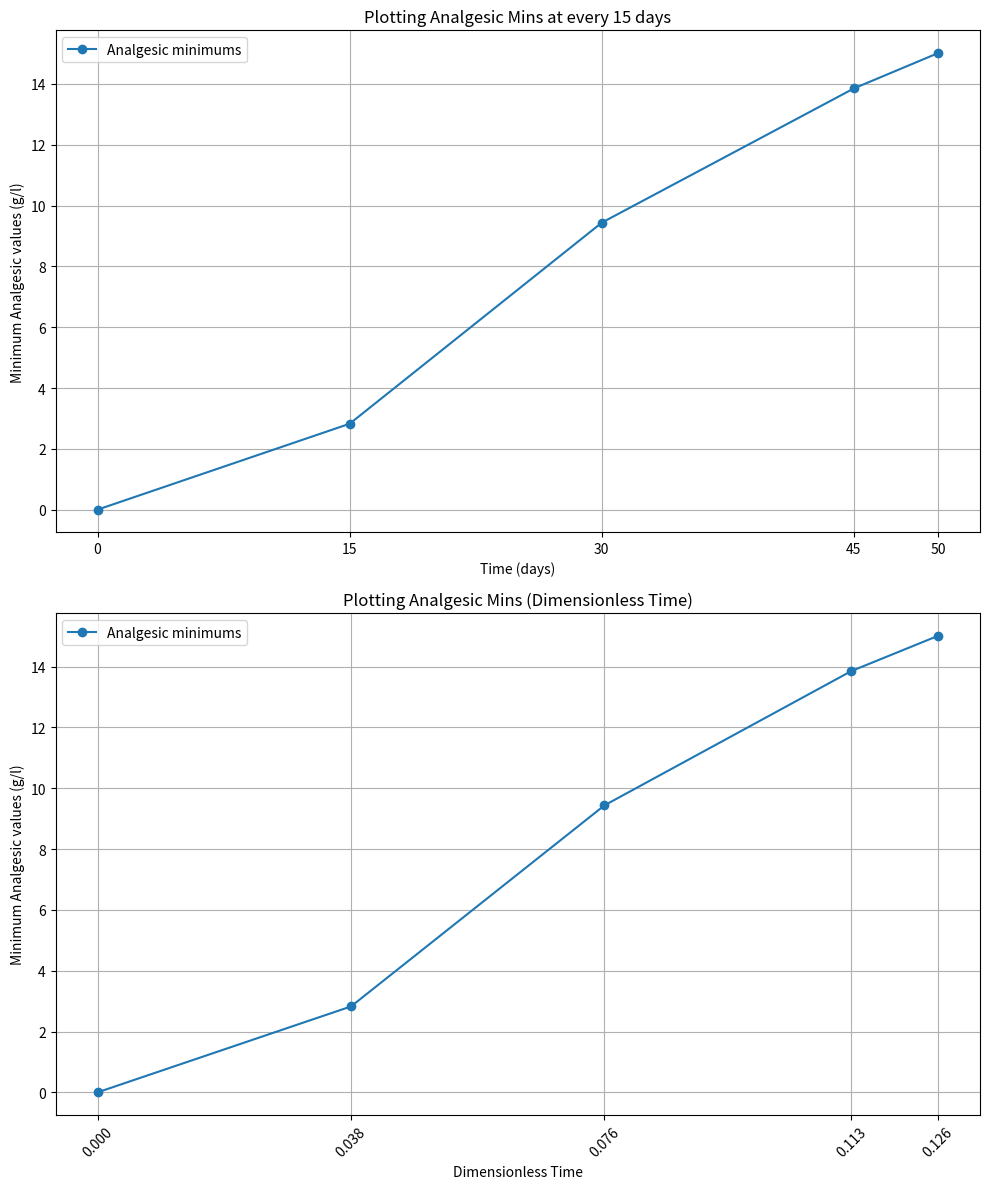
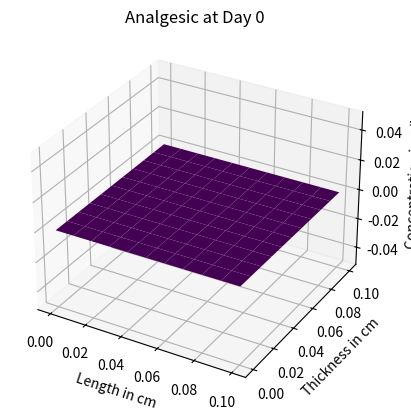
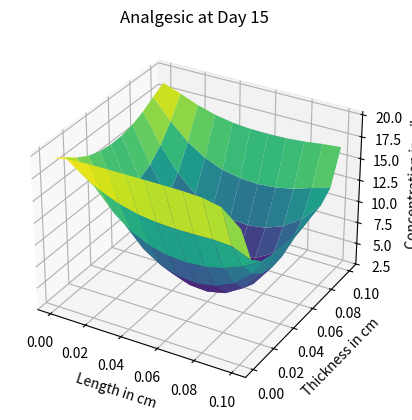
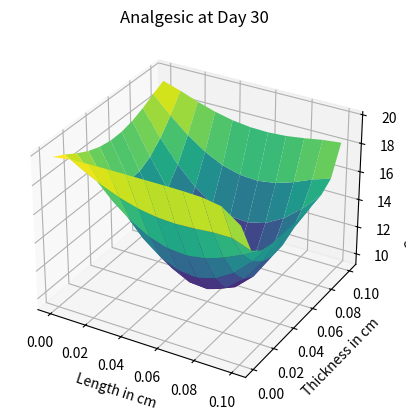
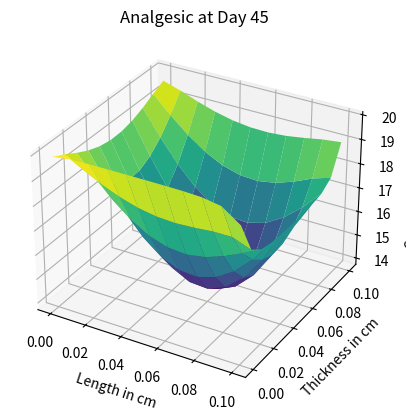
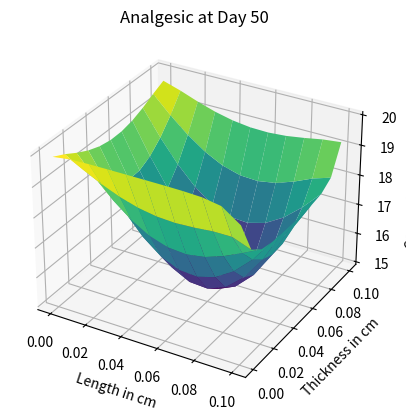

Here is the Python script that generated these plots, in order:
#!/usr/bin/env python3
# -*- coding: utf-8 -*-
"""
Created on Mon Oct 21 14:28:48 2024

@author: kevinjayroberts
"""
import numpy as np
import matplotlib.pyplot as plt

#############
# PROBLEM 1 #
#############

# a) Console Output

z = 0.4 # length (m)
y = 0.1 # thickness (m)
x = 0.1 # height (m)

D = 0.252*(10**-4) # (m^2/day)
dx = 0.01 # (cm)
dy = 0.01 # (cm)
k_m = 3.1536*10**(-3) 
C_e = 20 # (g/l)
C_f = 15 # (g/l)
Sh = round(k_m*dx/D,3)
interior = dx**2/(4*D)
side = dx**2/(2*D*(2 + Sh))
corner = dx**2/(4*D*(1 + Sh))
dt_maxes = [interior, side, corner] 
dt_max = min(dt_maxes)
dt = round(dt_max, 3)
Fo_m = D*dt/(dx**2)

maximum = 60
save_step = 15
interval_steps = int(save_step / dt)

S = int(maximum / save_step) + 1

# defining the concentration
final_x = 0.1 # (m)
final_y = 0.1 # (m)

xn = int(final_x/dx) + 1
yn = int(final_y/dy) + 1

c = np.zeros((2,xn,yn)) # sets the initial conditions
data = np.zeros((S, xn, yn))
data[0] = c[1]

step_saved = 1

# adding the glucose on the side 

loop_counter = 0
time = 0
end_time = 0

while time < maximum:
    
    c[0,:,:] = c[1,:,:]   
    
    #interior
    for i in range(1,xn-1):
        for j in range(1,yn-1):
            c[1, i, j] = c[0,i,j] + D*dt*((c[0,i-1,j] - 2*c[0,i,j] + c[0,i+1,j])/(dx**2) + (c[0,i,j-1] - 2*c[0,i,j] + c[0,i,j+1])/(dy**2))
    
    # sides, left, right, bottom and top respectively
    for k in range(1, yn-1):
        c[1, 0, k] = 2*Fo_m*(c[0,1,k] + 1/2*(c[0,0,k-1] + c[0,0,k+1]) + Sh*C_e) + (1 - 4*Fo_m - 2*Fo_m*Sh)*c[0,0,k]
    for k in range(1, yn-1):
        c[1, xn-1, k] = 2*Fo_m*(c[0,xn-2,j] + 1/2*(c[0,xn-1,k-1] + c[0,xn-1,k+1]) + 0*Sh*C_e) + (1 - 4*Fo_m - 0*2*Fo_m*Sh)*c[0,xn-1,k]
    for l in range(1, xn-1):
        c[1, l, 0] = 2*Fo_m*(c[0,l,0] + 1/2*(c[0,l-1,0] + c[0,l+1,0]) + Sh*C_e) + (1 - 4*Fo_m - 2*Fo_m*Sh)*c[0,l,0]
    for l in range(1, xn-1):
        c[1, l, yn-1] = 2*Fo_m*(c[0,l,yn-2] + 1/2*(c[0,l-1,yn-1] + c[0,l+1,yn-1]) + Sh*C_e) + (1 - 4*Fo_m - 2*Fo_m*Sh)*c[0,l,yn-1]
    
    # corners, bottom left, top left, bottom right and top right respectively
    c[1, 0, 0] = 2*Fo_m*(c[0,0,1] + c[0,1,0] + 0.5*2*Sh*C_e) + (1 - 4*Fo_m - 0.5*4*Fo_m*Sh)*c[0,0,0]
    c[1, 0, yn-1] = 2*Fo_m*(c[0,0,(yn-1)-1] + c[0,1,(yn-1)] + 0.5*2*Sh*C_e) + (1 - 4*Fo_m - 0.5*4*Fo_m*Sh)*c[0,0,(yn-1)]
    c[1, xn-1, 0] = 2*Fo_m*(c[0,(xn-1)-1,0] + c[0,(xn-1),1] + 0.5*2*Sh*C_e) + (1 - 4*Fo_m - 0.5*4*Fo_m*Sh)*c[0,(xn-1),0]
    c[1, xn-1, yn-1] = 2*Fo_m*(c[0,(xn-1),(yn-1)-1] + c[0,(xn-1)-1,(yn-1)] + 0.5*2*Sh*C_e) + (1 - 4*Fo_m - 0.5*4*Fo_m*Sh)*c[0,(xn-1),(yn-1)]

    loop_counter += 1
    time += dt
    
    # saving the data every 15 steps
    if loop_counter % interval_steps == 0:
        data[step_saved] = c[1,:,:]
        minimum = np.min(c[1,:,:])
        # print(f"Day {int{time}}: Minimum mass concentration = {minimum:.4f} g/L")
        step_saved += 1

    # Check if all agar has at least target concentration
    if np.all(c[1,:,:] >= C_f):
        # print(f"All mass got to at least {C_f} g/L at day {time:.2f}")
        data[step_saved] = c[1,:,:]
        end_time = dt*loop_counter
        break

# printing all of the output stuff
print("PROBELM 1a OUTPUT:")
print("x[m]: " + str(round(c[1][xn-1][0],3)))
print("y[m]: " + str(round(c[1][1][yn-1],3)))
print("Aspect Ratio: 40x10x10")
print("Diffusion time to >= 15 g/l: " + str(loop_counter*dt))
print("Sherwood Number: " + str(Sh))
for i in range(S-1):
    minimum = np.min(data[i,:,:])
    time = i*15
    print(f"Day {int(time)}: Minimum analgesic concentration = {minimum:.3f} g/L")
end_min = np.min(data[len(data)-1,:,:])
print(f"Day {int(end_time)} (last day): Minimum analgesic concentration = {end_min:.3f} g/L")
print()
print()
# b) Figure 1a

# getting the all the minimum values at each 15 days
mins = []

for i in range(S):
    mins.append(np.min(data[i]))

L = 0.1 # (m)
t = [0, 15, 30, 45, 50]
dim_less_time = [round(i * (D / L**2), 3) for i in t]

# Create a figure with two subplots
fig, (ax1, ax2) = plt.subplots(2, 1, figsize=(10, 12))

# First subplot for the original time plot
ax1.plot(t, mins, marker='o', label='Analgesic minimums')

# Customizing the first subplot
ax1.set_title("Plotting Analgesic Mins at every 15 days")
ax1.set_xlabel("Time (days)")
ax1.set_ylabel("Minimum Analgesic values (g/l)")
ax1.set_xticks(t)  # Set x-ticks to match the time values
ax1.legend()
ax1.grid()

# Second subplot for the dimensionless time plot
ax2.plot(dim_less_time, mins, marker='o', label='Analgesic minimums')

# Customizing the second subplot
ax2.set_title("Plotting Analgesic Mins (Dimensionless Time)")
ax2.set_xlabel("Dimensionless Time")
ax2.set_ylabel("Minimum Analgesic values (g/l)")
ax2.tick_params(axis='x', rotation=45)
ax2.set_xticks(dim_less_time)  # Set x-ticks to match the time values
ax2.legend()
ax2.grid()

# Adjust layout and show the plot
plt.tight_layout()
plt.show()

# c) Explain
print("PROBLEM 1c OUTPUT")
print("i) ")
print("ii) ")
print("iii) ")

print()
print()

# d) Figure 1b 
# Plot concentration profiles in 3D
x_grid = np.linspace(0, final_x, xn)  # x-axis points
y_grid = np.linspace(0, final_y, yn)  # y-axis points
X, Y = np.meshgrid(x_grid, y_grid)         # create the meshgrid

for m in range(S-1):
    fig = plt.figure()
    ax = fig.add_subplot(111, projection='3d')
    
    # Plot the surface, with correctly matched X, Y, and data[m,:,:] shapes
    ax.plot_surface(X, Y, data[m,:,:].T, cmap='viridis')

    ax.set_title(f'Analgesic at Day {m * save_step}')
    ax.set_xlabel('Length in cm')
    ax.set_ylabel('Thickness in cm')
    ax.set_zlabel('Concentration in g/L')
    plt.show()
# plotting the last day
fig = plt.figure()
ax = fig.add_subplot(111, projection='3d')

# Plot the surface, with correctly matched X, Y, and data[m,:,:] shapes
ax.plot_surface(X, Y, data[len(data)-1,:,:].T, cmap='viridis')

ax.set_title(f'Analgesic at Day {int(end_time)}')
ax.set_xlabel('Length in cm')
ax.set_ylabel('Thickness in cm')
ax.set_zlabel('Concentration in g/L')
plt.show()

# e) Explain
print("PROBLEM 1e OUTPUT")
print("i) ")
print("ii) ")
print("iii) ")
